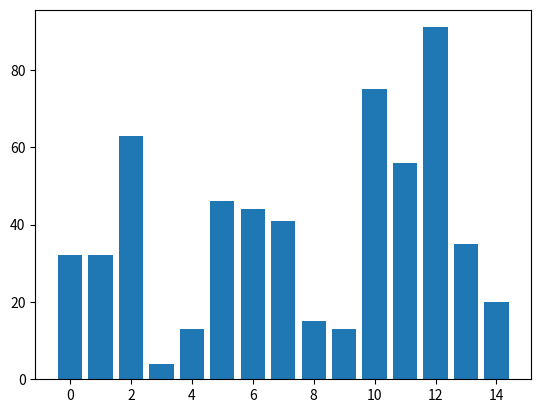
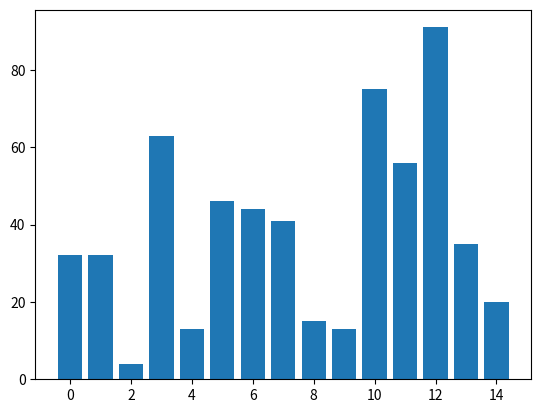
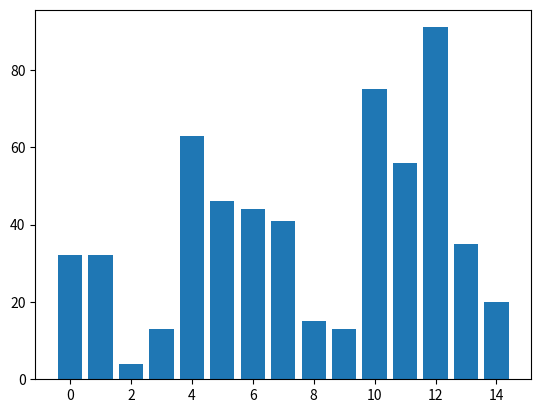
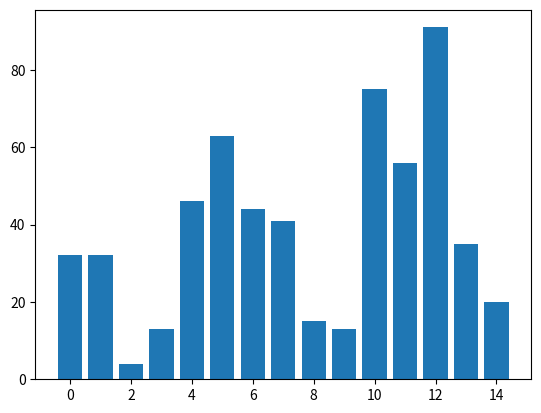
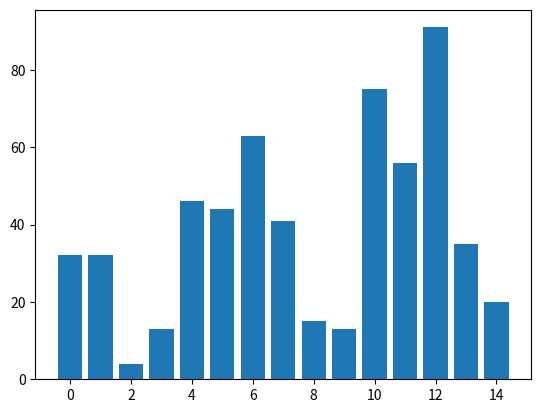
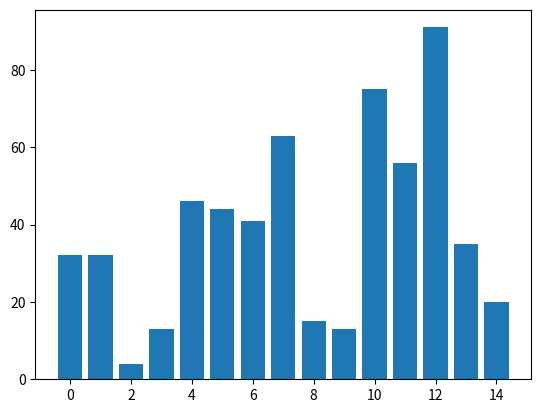
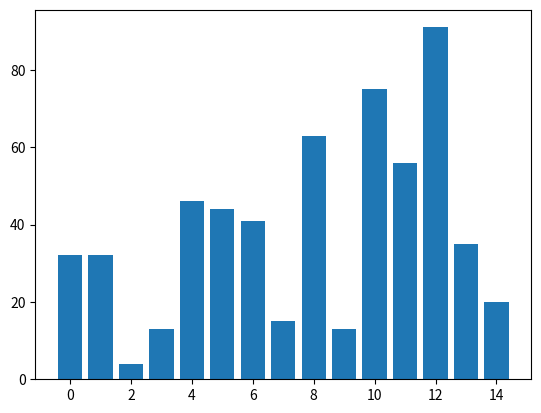
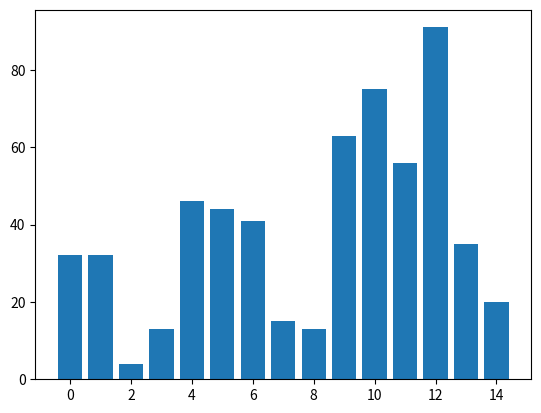
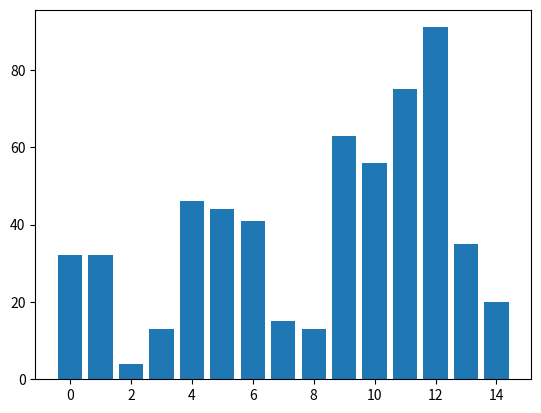
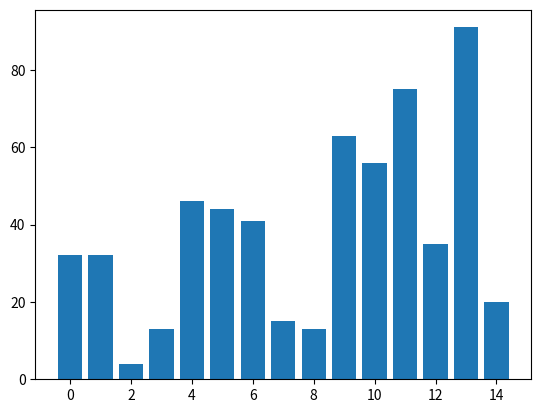
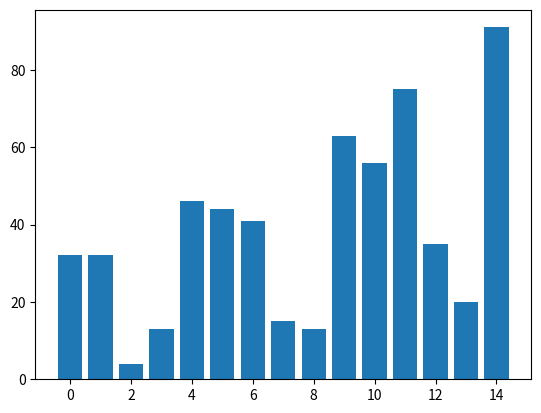
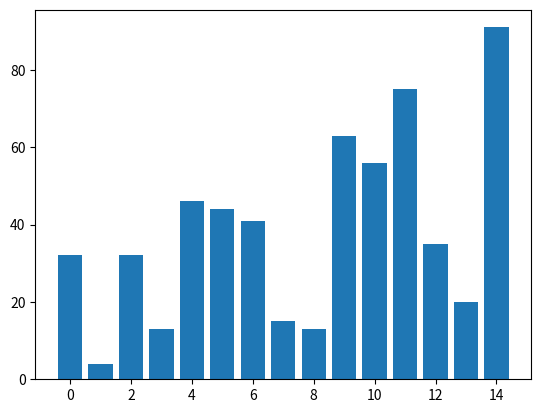
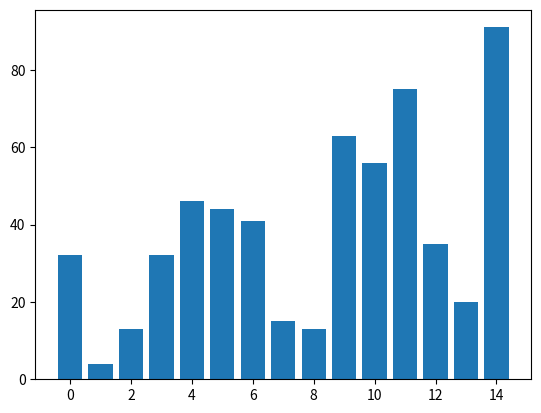
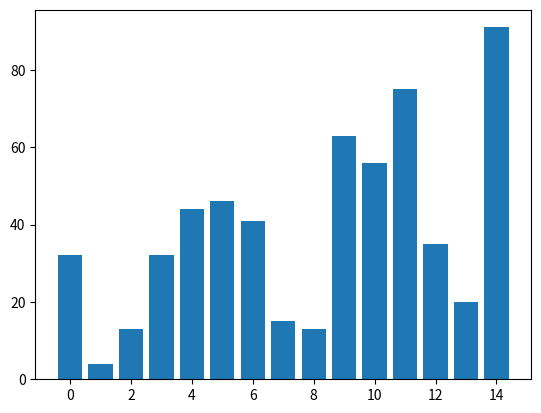
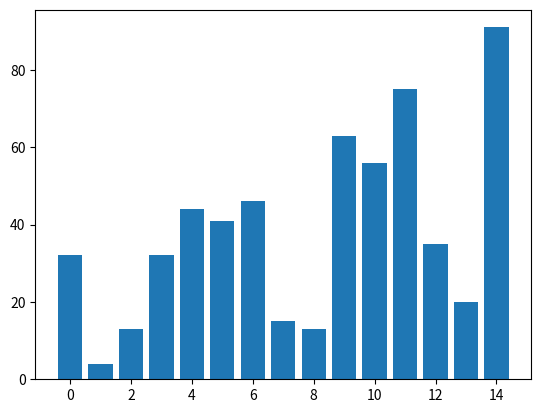
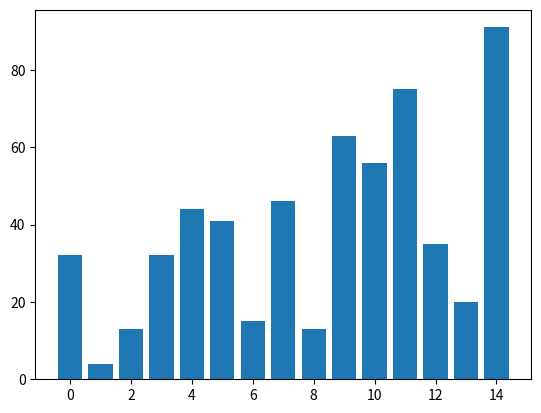

Reproduce these figures in Python, in order.
import matplotlib.pyplot as plt
import numpy as np


amount = 15

lst =np.random.randint(0,100,amount)
x= np.arange(0,amount,1)


n = len(lst)
for i in range (n):
    for j  in range (0,n-i-1):
        plt.bar(x, lst)
        plt.pause(0.01)
        plt.clf()
        if lst[j] > lst[j+1]:
            lst[j], lst[j+1] = lst[j+1], lst[j]
plt.show()
